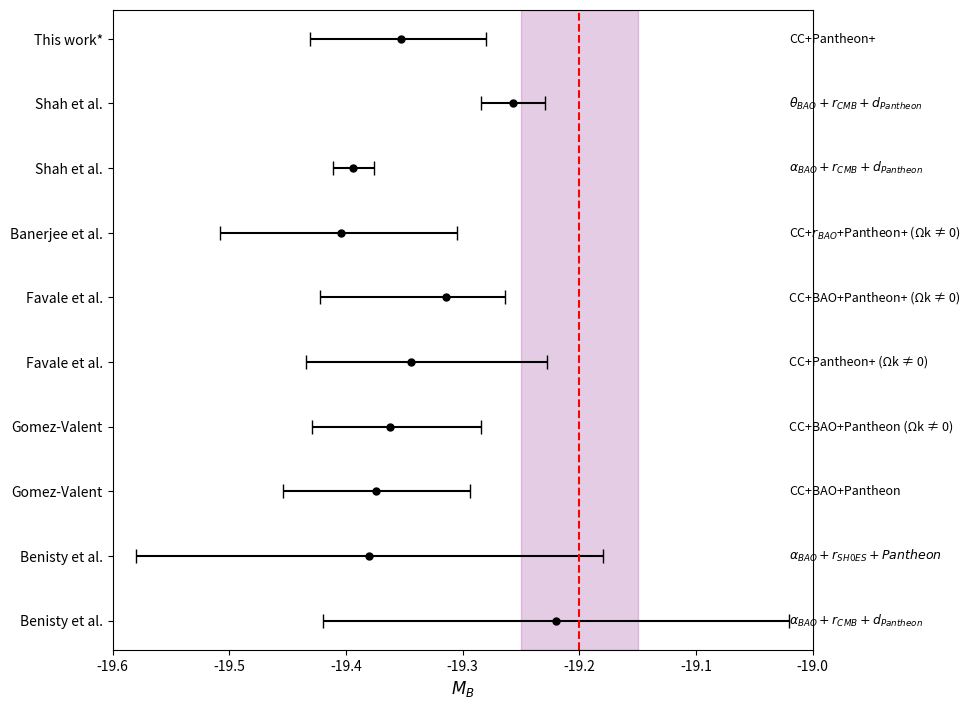

Recreate this plot in Python. (Note: this script raises an exception after producing the figure.)
import matplotlib.pyplot as plt

# Data preparation
y_labels = [
    'This work*', 'Shah et al.', 'Shah et al.', 'Banerjee et al.',
    'Favale et al.', 'Favale et al.', 'Gomez-Valent', 'Gomez-Valent',
    'Benisty et al.', 'Benisty et al.'
]

x_values = [
    -19.353, -19.257, -19.394, -19.404, -19.314,
    -19.344, -19.362, -19.374, -19.380, -19.220
]

lower_errors = [
    0.078, 0.027, 0.017, 0.104, 0.108,
    0.090, 0.067, 0.080, 0.200, 0.200
]

upper_errors = [
    0.073, 0.028, 0.018, 0.099, 0.050,
    0.116, 0.078, 0.080, 0.200, 0.200
]

right_labels = [
    'CC+Pantheon+',
    r'$\theta_{BAO} + r_{CMB} + d_{Pantheon}$',
    r'$\alpha_{BAO} + r_{CMB} + d_{Pantheon}$',
    'CC+$r_{BAO}$+Pantheon+ (Ωk ≠ 0)',
    'CC+BAO+Pantheon+ (Ωk ≠ 0)',
    'CC+Pantheon+ (Ωk ≠ 0)',
    'CC+BAO+Pantheon (Ωk ≠ 0)',
    'CC+BAO+Pantheon',
    r'$\alpha_{BAO} + r_{SH0ES} + Pantheon$',
    r'$\alpha_{BAO} + r_{CMB} + d_{Pantheon}$'
]

y_positions = list(range(len(y_labels)))

# Create figure and axis
fig, ax = plt.subplots(figsize=(10, 8))

# Plot horizontal error bars
ax.errorbar(x_values, y_positions, xerr=[lower_errors, upper_errors],
            fmt='o', color='black', capsize=5, markersize=5)

# Add vertical shaded region and red dashed line
ax.axvspan(-19.25, -19.15, color='purple', alpha=0.2)
ax.axvline(-19.2, color='red', linestyle='--')

# Configure axes
ax.set_yticks(y_positions)
ax.set_yticklabels(y_labels)
ax.invert_yaxis()  # Top-to-bottom ordering
ax.set_xlim(-19.6, -19.0)
ax.set_xlabel('$M_B$', fontsize=12)

# Add right-side annotations
for i, label in enumerate(right_labels):
    ax.text(-19.02, i, label, verticalalignment='center',
            horizontalalignment='left', fontsize=9)

# Adjust layout to accommodate right labels
plt.subplots_adjust(left=0.1, right=0.8, top=0.9, bottom=0.1)

# Display plot
plt.savefig(r"eval_workspace_gpt5/InternVL3_5_241B_A28B/python/errorpoint_3.png", bbox_inches="tight")
